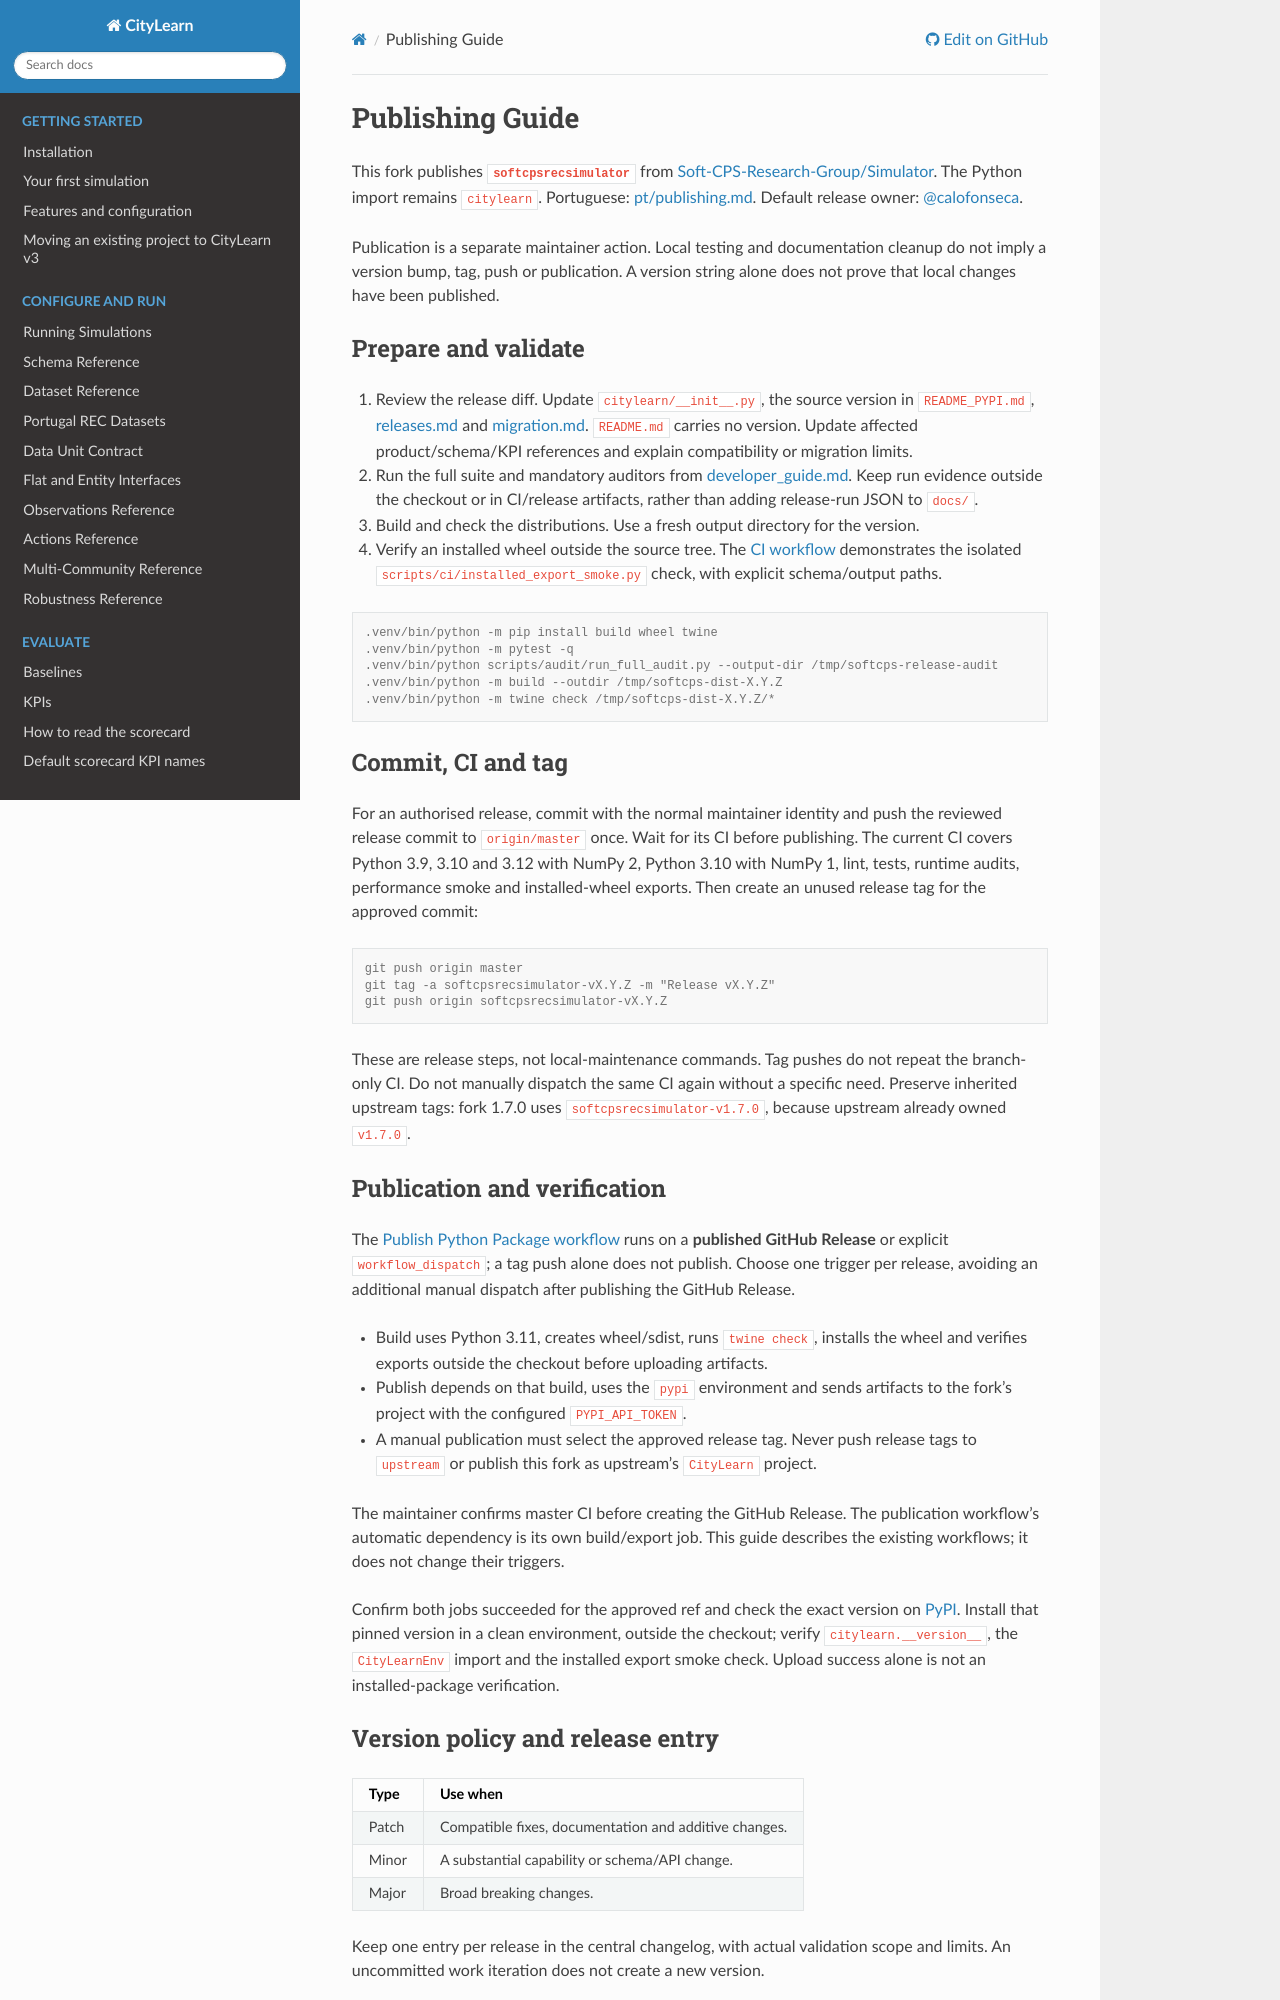

repository: Soft-CPS-Research-Group/Simulator · page: guides/publishing.html · generator: sphinx

# Publishing Guide

This fork publishes **`softcpsrecsimulator`** from
[Soft-CPS-Research-Group/Simulator](https://github.com/Soft-CPS-Research-Group/Simulator).
The Python import remains `citylearn`. Portuguese: [pt/publishing.md](https://github.com/Soft-CPS-Research-Group/Simulator/blob/master/docs/pt/publishing.md).
Default release owner: [@calofonseca](https://github.com/calofonseca).

Publication is a separate maintainer action. Local testing and documentation
cleanup do not imply a version bump, tag, push or publication. A version string
alone does not prove that local changes have been published.

## Prepare and validate

1. Review the release diff. Update `citylearn/__init__.py`, the source version in
   `README_PYPI.md`, [releases.md](releases.md) and [migration.md](migration.md).
   `README.md` carries no version. Update affected product/schema/KPI references
   and explain compatibility or migration limits.
2. Run the full suite and mandatory auditors from [developer_guide.md](developer_guide.md).
   Keep run evidence outside the checkout or in CI/release artifacts, rather than
   adding release-run JSON to `docs/`.
3. Build and check the distributions. Use a fresh output directory for the version.
4. Verify an installed wheel outside the source tree. The
   [CI workflow](https://github.com/Soft-CPS-Research-Group/Simulator/blob/master/.github/workflows/run_tests.yml) demonstrates the isolated
   `scripts/ci/installed_export_smoke.py` check, with explicit schema/output paths.

```console
.venv/bin/python -m pip install build wheel twine
.venv/bin/python -m pytest -q
.venv/bin/python scripts/audit/run_full_audit.py --output-dir /tmp/softcps-release-audit
.venv/bin/python -m build --outdir /tmp/softcps-dist-X.Y.Z
.venv/bin/python -m twine check /tmp/softcps-dist-X.Y.Z/*
```

## Commit, CI and tag

For an authorised release, commit with the normal maintainer identity and push the
reviewed release commit to `origin/master` once. Wait for its CI before publishing.
The current CI covers Python 3.9, 3.10 and 3.12 with NumPy 2, Python 3.10 with
NumPy 1, lint, tests, runtime audits, performance smoke and installed-wheel exports. Then create an unused release tag for
the approved commit:

```console
git push origin master
git tag -a softcpsrecsimulator-vX.Y.Z -m "Release vX.Y.Z"
git push origin softcpsrecsimulator-vX.Y.Z
```

These are release steps, not local-maintenance commands. Tag pushes do not repeat
the branch-only CI. Do not manually dispatch the same CI again without a specific
need. Preserve inherited upstream tags: fork 1.7.0 uses
`softcpsrecsimulator-v1.7.0`, because upstream already owned `v1.7.0`.
